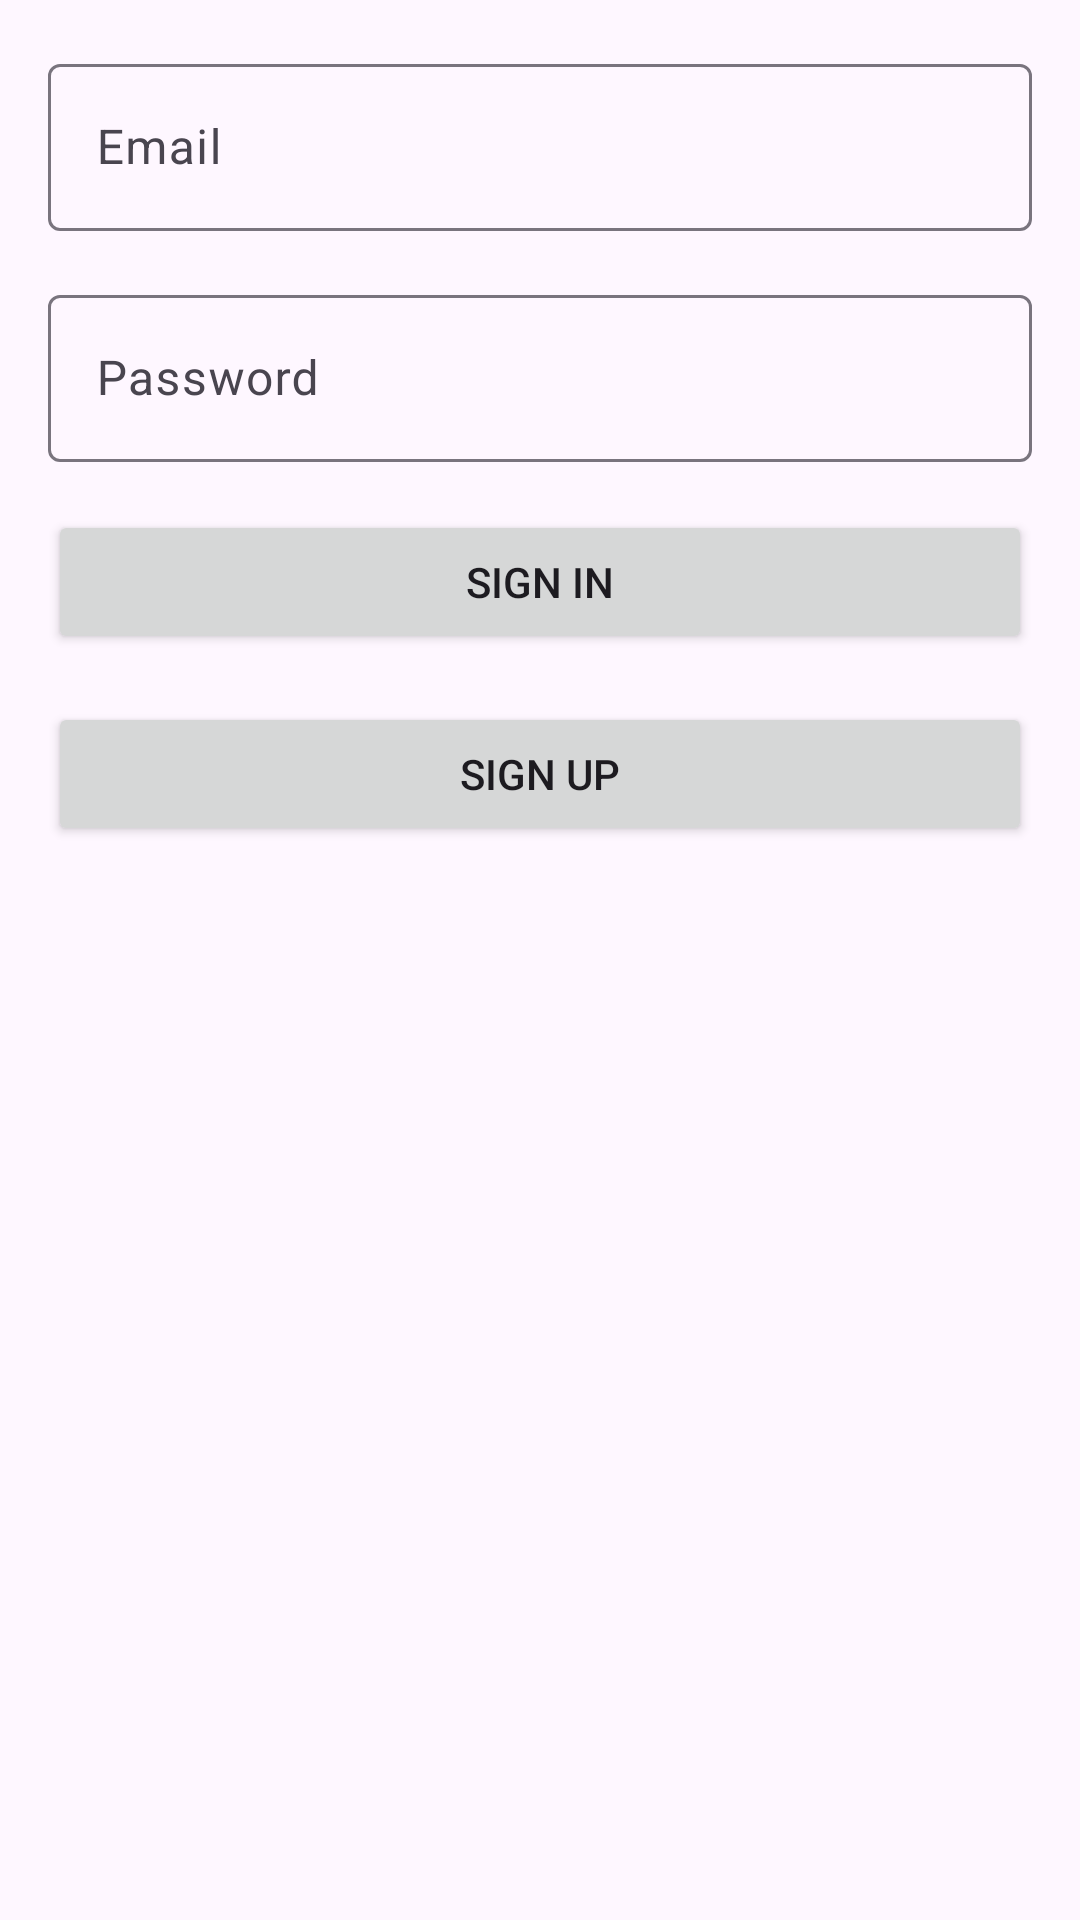

This screen was rendered from an Android layout file. Write that file and the resources it references.
<!-- AndroidManifest.xml: application theme Theme.FavoritePlaces -->
<!-- res/layout/activity_login.xml -->
<?xml version="1.0" encoding="utf-8"?>
<LinearLayout xmlns:android="http://schemas.android.com/apk/res/android"
    android:layout_width="match_parent"
    android:layout_height="match_parent"
    android:orientation="vertical"
    android:padding="16dp">

    <com.google.android.material.textfield.TextInputLayout
        android:layout_width="match_parent"
        android:layout_height="wrap_content"
        android:hint="Email">

        <com.google.android.material.textfield.TextInputEditText
            android:id="@+id/emailEditText"
            android:layout_width="match_parent"
            android:layout_height="wrap_content"
            android:inputType="textEmailAddress" />
    </com.google.android.material.textfield.TextInputLayout>

    <com.google.android.material.textfield.TextInputLayout
        android:layout_width="match_parent"
        android:layout_height="wrap_content"
        android:hint="Password"
        android:layout_marginTop="16dp">

        <com.google.android.material.textfield.TextInputEditText
            android:id="@+id/passwordEditText"
            android:layout_width="match_parent"
            android:layout_height="wrap_content"
            android:inputType="textPassword" />
    </com.google.android.material.textfield.TextInputLayout>

    <Button
        android:id="@+id/signInButton"
        android:layout_width="match_parent"
        android:layout_height="wrap_content"
        android:text="Sign In"
        android:layout_marginTop="16dp"/>

    <Button
        android:id="@+id/signUpButton"
        android:layout_width="match_parent"
        android:layout_height="wrap_content"
        android:text="Sign Up"
        android:layout_marginTop="16dp"/>

</LinearLayout>
<!-- resources referenced by this layout -->
<resources>
  <style name="Theme.FavoritePlaces" parent="Base.Theme.FavoritePlaces" />
  <style name="Base.Theme.FavoritePlaces" parent="Theme.Material3.DayNight.NoActionBar">
          
          
      </style>
</resources>
